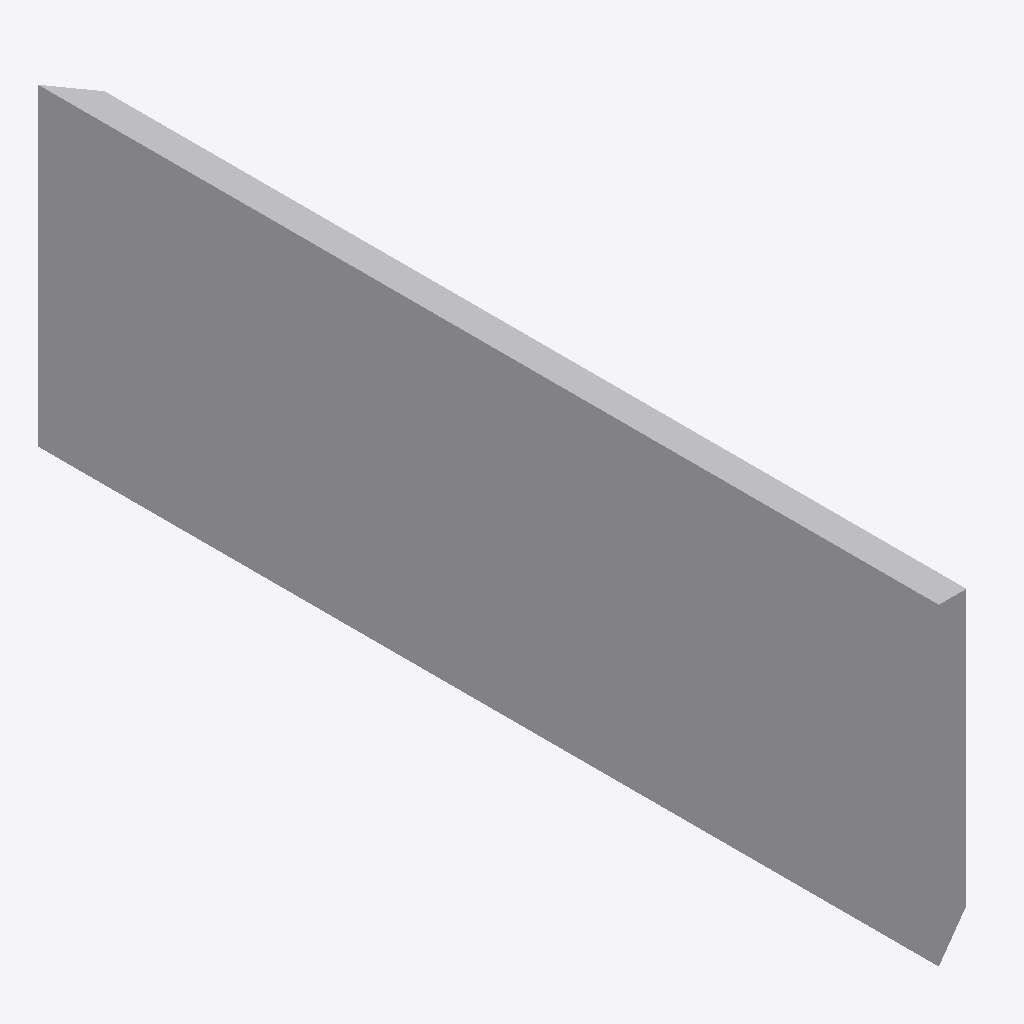
Isometric view of an IFC building model (IFC-SPF (STEP), schema IFC2X3, length unit metre), seen from the south-west, elements coloured by IFC class: 1 other element (light grey).
Extent 0.1 m × 1.1 m × 0.4 m (x, y, z). Elements (1): 1 IfcFlowFitting.

HEADER;
FILE_DESCRIPTION(('ViewDefinition [CoordinationView]'),'2;1');
FILE_NAME('','2014-08-21T18:07:42',(''),(''),'Xbim.Ifc File Processor version 2.4.1.28','Xbim version 2.4.1.28','');
FILE_SCHEMA(('IFC2X3'));
ENDSEC;
DATA;
#137=IFCPROJECT('1VB9G8xuL3MArqCPnBKZuI',#2,'Project Number',$,$,'','Project Status',(#23,#138),#139);
#148=IFCSITE('1VB9G8xuL3MArqCPnBKZuG',#2,'Default',$,'',#13,$,$,.ELEMENT.,(42,21,30,344238),(-71,-3,-35,-194702),0.0,$,$);
#1=IFCFLOWFITTING('3ZReH2dJH4th9zQKbVHisp',#2,'M_Rectangular Transition - Angle:45 Degree:45 Degree:566715',$,'45 Degree',#9,#21,'566715');
ENDSEC;
